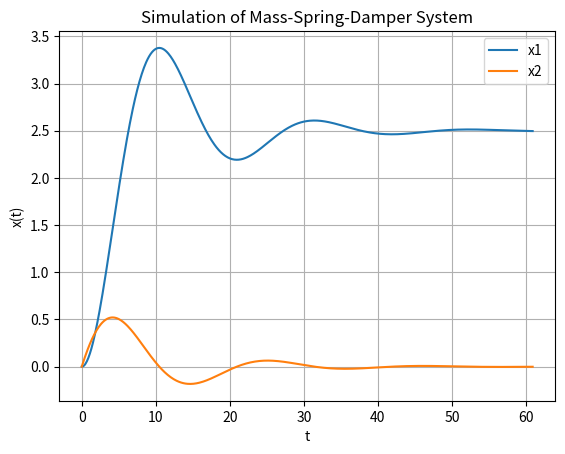

Reproduce this figure in Python.
import numpy as np
from scipy.integrate import odeint
import matplotlib.pyplot as plt
# Initialization
tstart = 0
tstop = 60
increment = 0.1
# Initial condition
x_init = [0,0]
t = np.arange(tstart,tstop+1,increment)
# Function that returns dx/dt
def mydiff(x, t):
    c = 4 # Damping constant
    k = 2 # Stiffness of the spring
    m = 20 # Mass
    F = 5
    dx1dt = x[1]
    dx2dt = (F - c*x[1] - k*x[0])/m
    dxdt = [dx1dt, dx2dt]
    print(dxdt)
    return dxdt
# Solve ODE
x = odeint(mydiff, x_init, t)
x1 = x[:,0]
x2 = x[:,1]
# Plot the Results
plt.plot(t,x1)
plt.plot(t,x2)
plt.title('Simulation of Mass-Spring-Damper System')
plt.xlabel('t')
plt.ylabel('x(t)')
plt.legend(["x1", "x2"])
plt.grid()
plt.show()